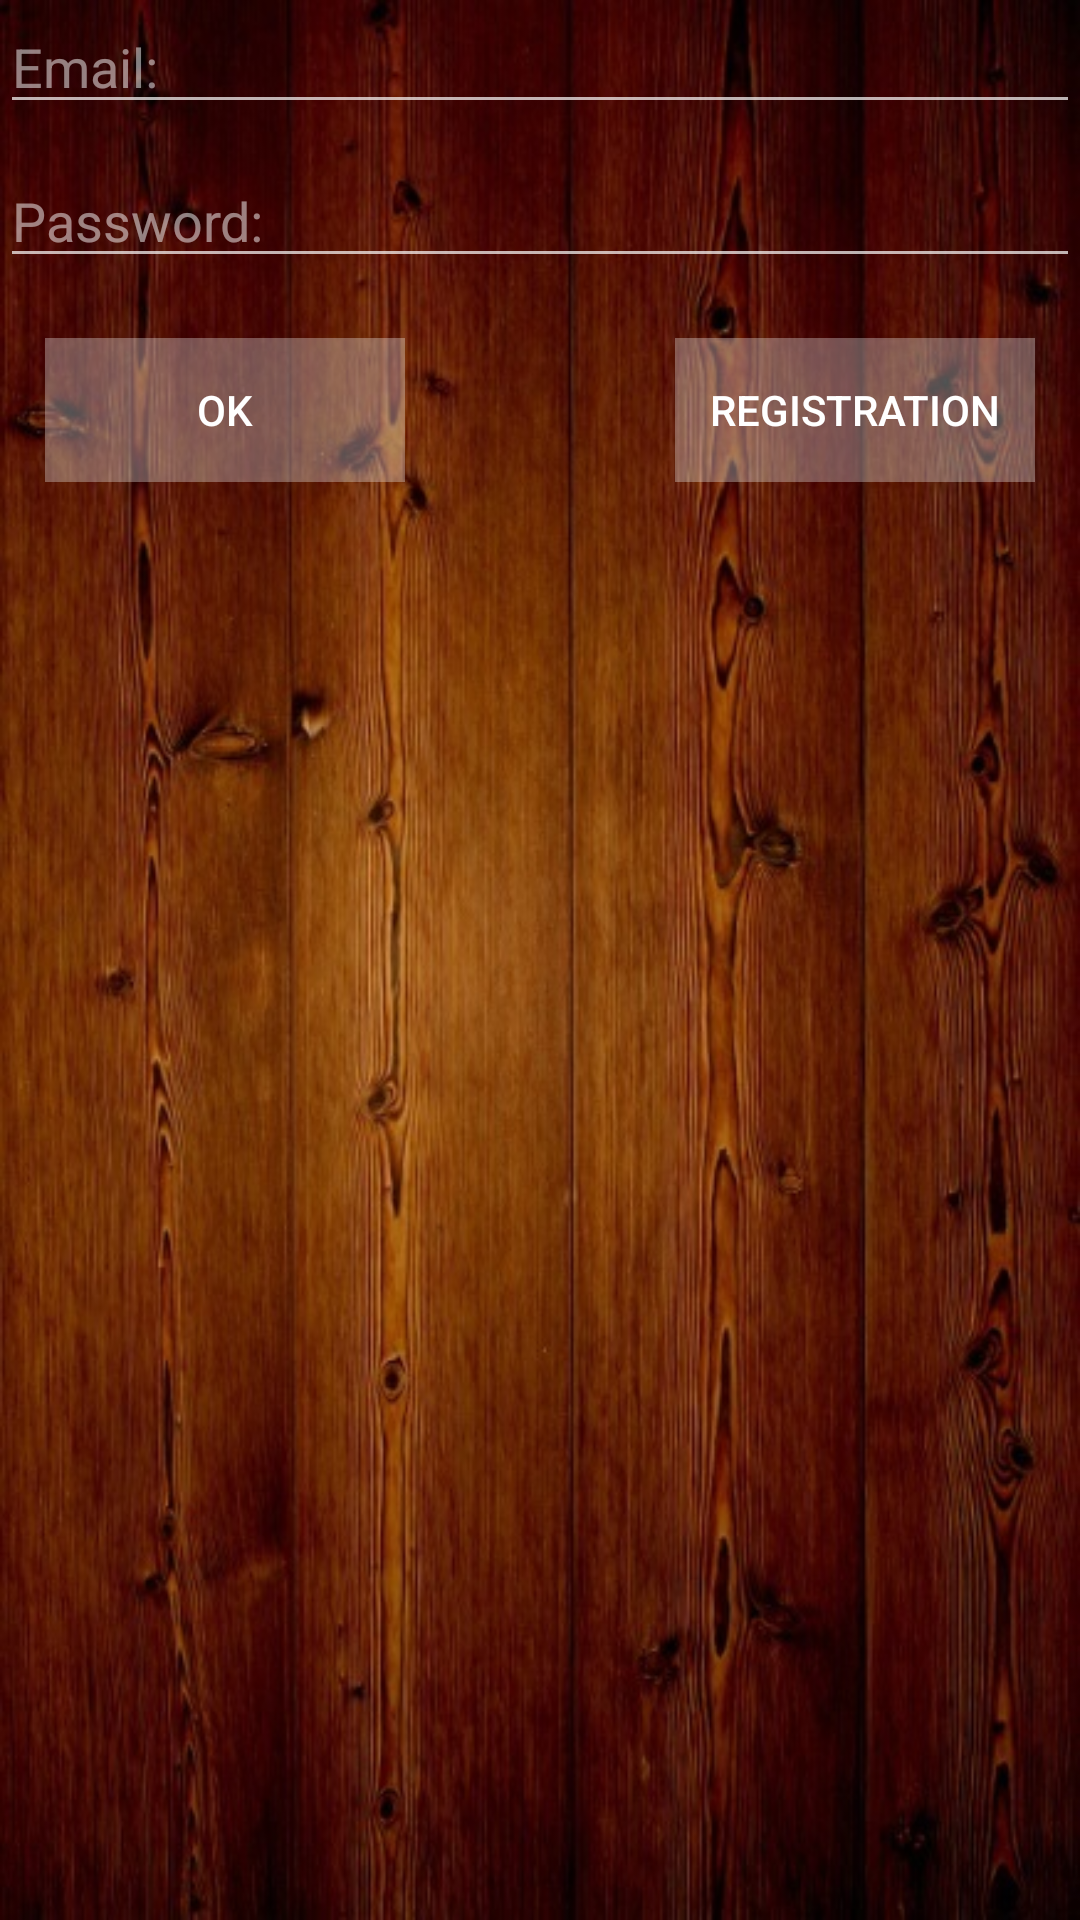

Here is an Android app screen rendered from its layout file. Give the layout XML and the strings, colors and styles it references.
<!-- AndroidManifest.xml: application theme AppTheme -->
<!-- res/layout/fragment_auth.xml -->
<?xml version="1.0" encoding="utf-8"?>
<LinearLayout xmlns:android="http://schemas.android.com/apk/res/android"
    xmlns:tools="http://schemas.android.com/tools"
    android:orientation="vertical"
    android:layout_width="match_parent"
    android:layout_height="wrap_content"
    android:layout_gravity="center"
    android:layout_centerInParent="true"
    android:background="@drawable/background"
    tools:context="com.pkiykov.netchess.GameActivity">
    <EditText
        android:id="@+id/emailAuth"
        android:layout_width="match_parent"
        android:layout_height="wrap_content"
        android:hint="@string/hintEmail"
        android:inputType="textEmailAddress"
        android:textColorHint="#80FFFFFF" />

    <EditText
        android:layout_marginTop="10dp"
        android:id="@+id/passwordAuth"
        android:layout_width="match_parent"
        android:layout_height="wrap_content"
        android:hint="@string/hintPass"
        android:inputType="textPassword"
        android:textColorHint="#80FFFFFF" />

<RelativeLayout
    android:layout_width="match_parent"
    android:layout_height="wrap_content">
    <Button
        android:id="@+id/okAuth"
        android:layout_width="120dp"
        android:layout_height="wrap_content"
        android:layout_gravity="center"
        android:background="#50FFFFFF"
        android:text="@string/ok"
        android:textColor="#FFFFFF"
        android:layout_marginTop="20dp"
        android:layout_marginStart="15dp"
        android:layout_alignParentStart="true"/>
    <Button
        android:layout_marginEnd="15dp"
        android:id="@+id/registration"
        android:layout_width="120dp"
        android:layout_height="wrap_content"
        android:layout_gravity="center"
        android:background="#50FFFFFF"
        android:text="@string/retistration"
        android:textColor="#FFFFFF"
        android:layout_marginTop="20dp"
        android:layout_alignParentEnd="true"/>

</RelativeLayout>


</LinearLayout>
<!-- resources referenced by this layout -->
<resources>
  <!-- drawable background: jpg bitmap (drawable, 104040 bytes) -->
  <string name="hintEmail">Email:</string>
  <string name="hintPass">Password:</string>
  <string name="ok">OK</string>
  <string name="retistration">Registration</string>
  <style name="AppTheme" parent="Theme.AppCompat.NoActionBar">
  
          <item name="android:textColor">#FFFFFF</item>
  
  
      </style>
</resources>
